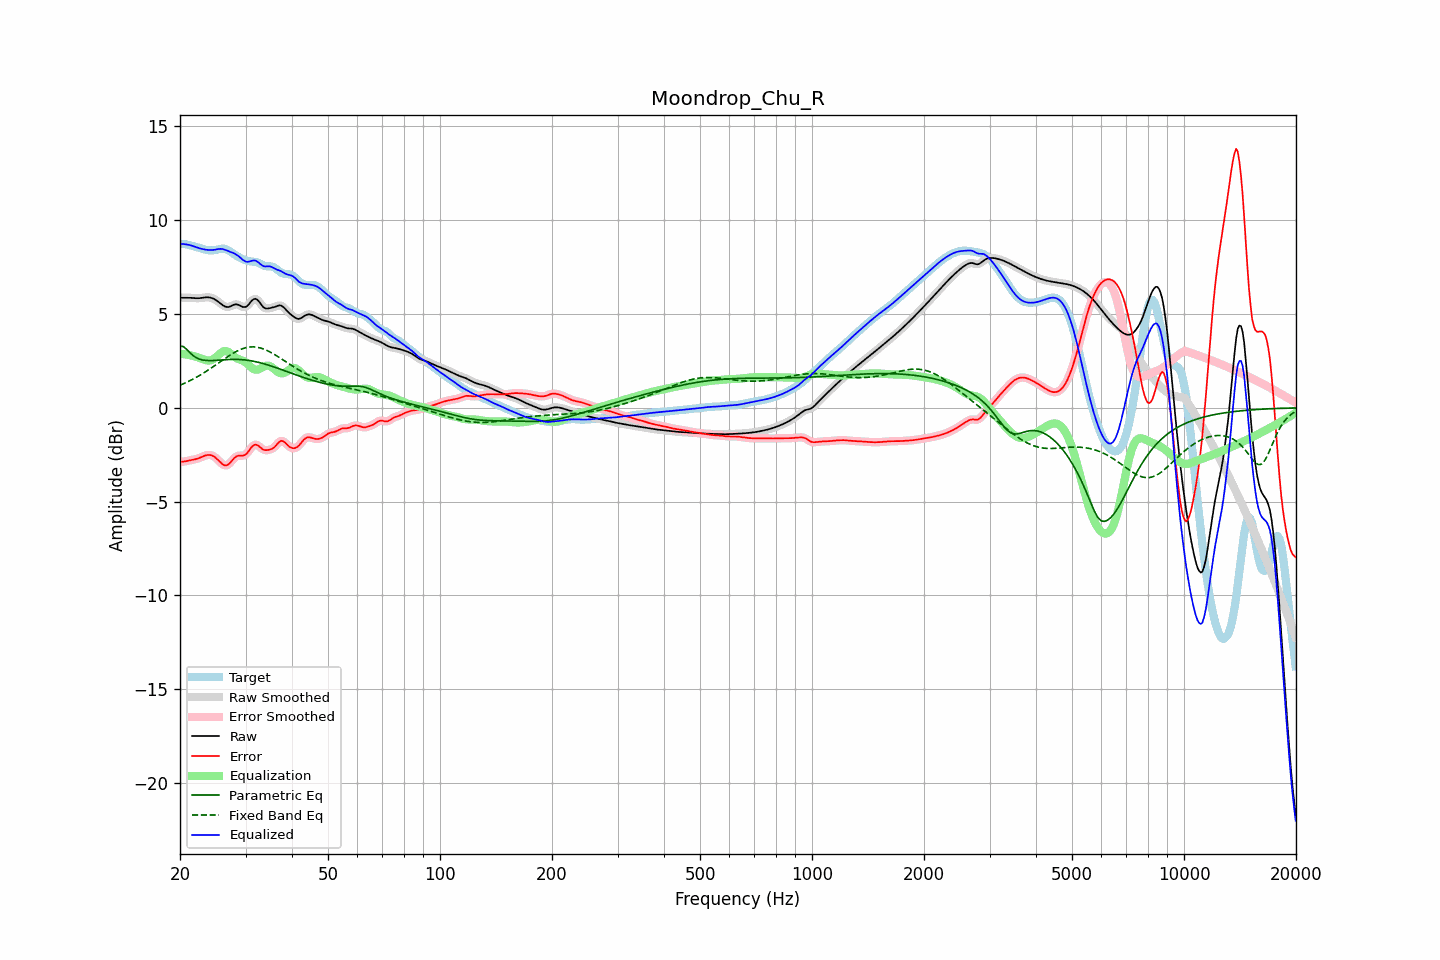

Source data for this figure (header and first rows):
frequency, raw, error, smoothed, error_smoothed, equalization, parametric_eq, fixed_band_eq, equalized_raw, equalized_smoothed, target
20.00, 5.86, -2.88, 5.86, -2.88, 2.88, 3.29, 1.20, 8.75, 8.75, 8.75
20.20, 5.86, -2.88, 5.86, -2.88, 2.87, 3.28, 1.24, 8.74, 8.74, 8.74
20.40, 5.86, -2.87, 5.87, -2.87, 2.86, 3.27, 1.28, 8.73, 8.73, 8.73
20.61, 5.87, -2.86, 5.87, -2.86, 2.85, 3.20, 1.31, 8.72, 8.72, 8.72
20.81, 5.87, -2.84, 5.87, -2.84, 2.84, 3.13, 1.35, 8.71, 8.71, 8.70
21.02, 5.87, -2.82, 5.87, -2.82, 2.82, 3.04, 1.39, 8.69, 8.69, 8.68
21.23, 5.86, -2.80, 5.86, -2.80, 2.81, 2.95, 1.44, 8.67, 8.67, 8.66
21.44, 5.86, -2.78, 5.86, -2.78, 2.79, 2.87, 1.48, 8.65, 8.65, 8.64
21.66, 5.85, -2.77, 5.85, -2.77, 2.77, 2.79, 1.52, 8.62, 8.62, 8.62
21.87, 5.84, -2.75, 5.84, -2.75, 2.75, 2.73, 1.57, 8.59, 8.59, 8.60
22.09, 5.84, -2.73, 5.84, -2.73, 2.72, 2.68, 1.62, 8.56, 8.56, 8.57
22.31, 5.84, -2.71, 5.84, -2.71, 2.70, 2.64, 1.67, 8.53, 8.53, 8.54
22.54, 5.84, -2.68, 5.84, -2.67, 2.66, 2.60, 1.71, 8.51, 8.51, 8.52
22.76, 5.85, -2.64, 5.85, -2.64, 2.63, 2.57, 1.77, 8.48, 8.48, 8.49
22.99, 5.86, -2.60, 5.86, -2.60, 2.60, 2.55, 1.82, 8.46, 8.46, 8.46
23.22, 5.88, -2.57, 5.88, -2.57, 2.57, 2.54, 1.87, 8.44, 8.44, 8.44
23.45, 5.89, -2.54, 5.89, -2.54, 2.54, 2.52, 1.93, 8.43, 8.43, 8.42
23.69, 5.89, -2.52, 5.89, -2.52, 2.52, 2.52, 1.98, 8.41, 8.41, 8.41
23.92, 5.88, -2.51, 5.88, -2.51, 2.52, 2.51, 2.04, 8.41, 8.41, 8.39
24.16, 5.87, -2.52, 5.87, -2.52, 2.53, 2.52, 2.09, 8.40, 8.40, 8.39
24.40, 5.84, -2.55, 5.84, -2.55, 2.56, 2.52, 2.15, 8.40, 8.40, 8.39
24.65, 5.81, -2.59, 5.81, -2.59, 2.61, 2.52, 2.21, 8.41, 8.41, 8.40
24.89, 5.76, -2.65, 5.76, -2.65, 2.67, 2.53, 2.27, 8.43, 8.43, 8.41
25.14, 5.70, -2.73, 5.70, -2.73, 2.74, 2.53, 2.33, 8.45, 8.45, 8.43
25.39, 5.64, -2.81, 5.64, -2.81, 2.82, 2.54, 2.39, 8.46, 8.46, 8.45
25.65, 5.57, -2.89, 5.57, -2.89, 2.90, 2.54, 2.45, 8.47, 8.47, 8.47
25.91, 5.51, -2.97, 5.50, -2.97, 2.96, 2.55, 2.51, 8.47, 8.46, 8.48
26.16, 5.44, -3.04, 5.44, -3.03, 3.01, 2.56, 2.57, 8.45, 8.45, 8.48
26.43, 5.40, -3.07, 5.40, -3.07, 3.02, 2.56, 2.63, 8.42, 8.42, 8.47
26.69, 5.38, -3.06, 5.37, -3.06, 3.02, 2.57, 2.69, 8.39, 8.39, 8.44
26.96, 5.37, -3.03, 5.37, -3.02, 2.98, 2.57, 2.75, 8.35, 8.35, 8.40
27.23, 5.39, -2.95, 5.40, -2.95, 2.92, 2.57, 2.80, 8.32, 8.32, 8.34
27.50, 5.44, -2.85, 5.43, -2.85, 2.85, 2.58, 2.85, 8.29, 8.29, 8.28
27.77, 5.47, -2.75, 5.47, -2.75, 2.78, 2.58, 2.91, 8.25, 8.25, 8.22
28.05, 5.51, -2.66, 5.50, -2.66, 2.71, 2.58, 2.96, 8.22, 8.21, 8.16
28.33, 5.51, -2.60, 5.51, -2.60, 2.65, 2.58, 3.00, 8.17, 8.17, 8.11
28.62, 5.50, -2.56, 5.50, -2.56, 2.61, 2.58, 3.04, 8.11, 8.11, 8.06
28.90, 5.46, -2.55, 5.46, -2.55, 2.58, 2.57, 3.08, 8.04, 8.04, 8.01
29.19, 5.42, -2.55, 5.42, -2.55, 2.55, 2.57, 3.12, 7.97, 7.96, 7.97
29.48, 5.37, -2.56, 5.38, -2.55, 2.51, 2.56, 3.15, 7.88, 7.89, 7.93
29.78, 5.37, -2.52, 5.36, -2.53, 2.47, 2.55, 3.18, 7.83, 7.83, 7.89
30.08, 5.38, -2.48, 5.39, -2.47, 2.41, 2.54, 3.20, 7.79, 7.79, 7.86
30.38, 5.44, -2.39, 5.45, -2.38, 2.34, 2.53, 3.22, 7.78, 7.78, 7.83
30.68, 5.54, -2.27, 5.54, -2.27, 2.25, 2.52, 3.23, 7.79, 7.79, 7.81
30.99, 5.64, -2.15, 5.64, -2.16, 2.17, 2.51, 3.24, 7.82, 7.82, 7.80
31.30, 5.74, -2.05, 5.74, -2.06, 2.10, 2.49, 3.25, 7.84, 7.84, 7.79
31.61, 5.80, -1.99, 5.79, -1.99, 2.05, 2.48, 3.25, 7.85, 7.85, 7.78
31.93, 5.81, -1.96, 5.80, -1.97, 2.03, 2.46, 3.24, 7.84, 7.83, 7.77
32.24, 5.76, -1.99, 5.76, -1.99, 2.03, 2.44, 3.23, 7.79, 7.79, 7.75
32.57, 5.68, -2.04, 5.67, -2.04, 2.06, 2.42, 3.21, 7.74, 7.73, 7.72
32.89, 5.56, -2.11, 5.56, -2.11, 2.10, 2.40, 3.19, 7.66, 7.66, 7.68
33.22, 5.45, -2.18, 5.45, -2.18, 2.14, 2.37, 3.16, 7.59, 7.60, 7.63
33.55, 5.35, -2.23, 5.36, -2.23, 2.19, 2.35, 3.13, 7.54, 7.55, 7.59
33.89, 5.30, -2.26, 5.31, -2.25, 2.23, 2.33, 3.10, 7.53, 7.54, 7.56
34.23, 5.29, -2.26, 5.29, -2.26, 2.25, 2.30, 3.06, 7.54, 7.54, 7.54
34.57, 5.29, -2.24, 5.29, -2.25, 2.25, 2.27, 3.02, 7.54, 7.54, 7.54
34.92, 5.31, -2.22, 5.31, -2.23, 2.22, 2.25, 2.98, 7.54, 7.53, 7.54
35.27, 5.33, -2.19, 5.33, -2.19, 2.17, 2.22, 2.93, 7.50, 7.50, 7.53
35.62, 5.35, -2.15, 5.35, -2.14, 2.11, 2.19, 2.88, 7.46, 7.46, 7.50
35.97, 5.38, -2.08, 5.38, -2.07, 2.03, 2.16, 2.83, 7.41, 7.41, 7.46
... 635 more rows
